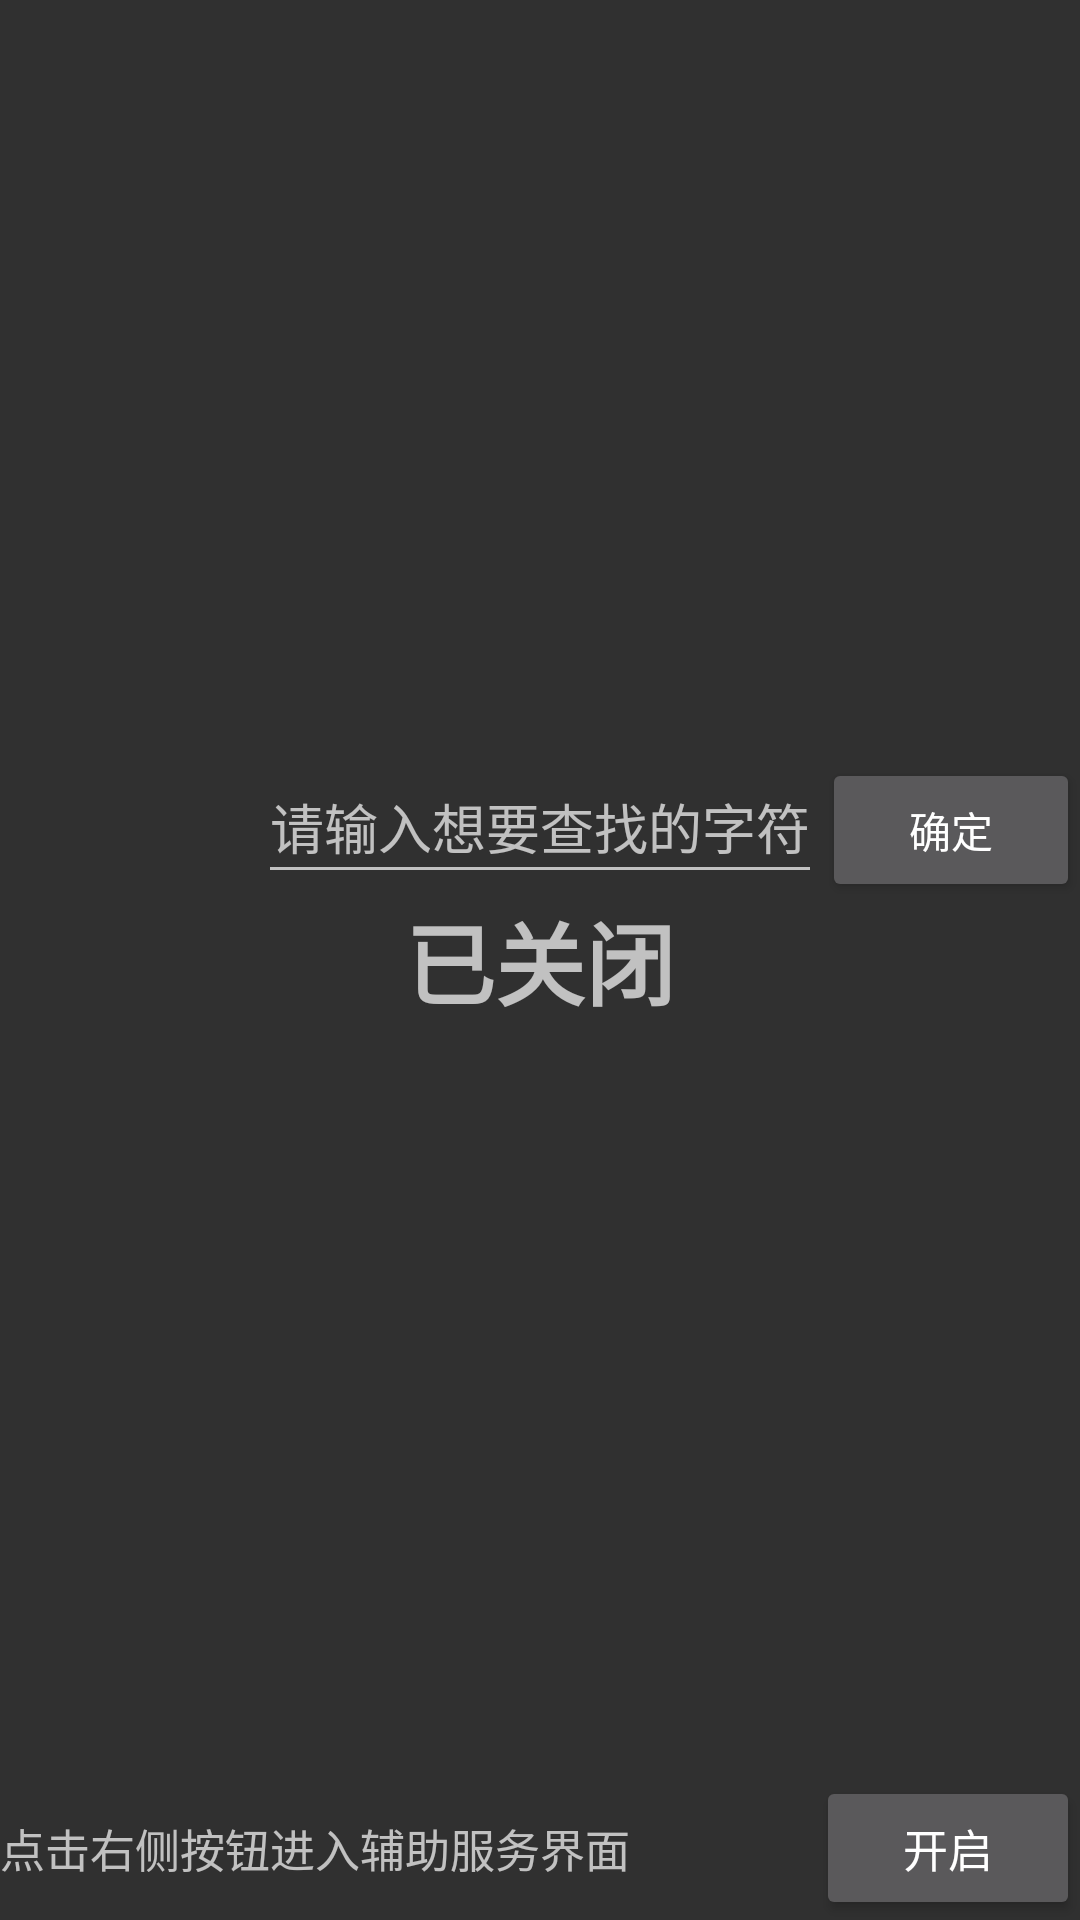

Reconstruct the res/layout file that produces this screen, plus the resources it refers to.
<!-- AndroidManifest.xml: application theme Theme.AppCompat.NoActionBar -->
<!-- res/layout/home.xml -->
<?xml version="1.0" encoding="utf-8"?>
<RelativeLayout xmlns:android="http://schemas.android.com/apk/res/android"
    xmlns:tools="http://schemas.android.com/tools"
    android:layout_width="match_parent"
    android:layout_height="match_parent"
    tools:context=".MainActivity"
    android:layout_margin="15dp">



    <TextView
        android:id="@+id/tv_ifclose_service"
        android:layout_width="wrap_content"
        android:layout_height="wrap_content"
        android:text="已关闭"
        android:textSize="30sp"
        android:textStyle="bold"
        android:layout_centerInParent="true"/>

    <EditText
        android:id="@+id/et_serch"
        android:layout_width="wrap_content"
        android:layout_height="wrap_content"
        android:layout_above="@id/tv_ifclose_service"
        android:layout_centerHorizontal="true"
        android:focusable="true"
        android:focusableInTouchMode="true"
        android:hint="请输入想要查找的字符"
        android:minHeight="48dp" />

    <Button
        android:id="@+id/btn_hf_confirm"
        android:layout_width="wrap_content"
        android:layout_height="wrap_content"
        android:text="确定"
        android:layout_toRightOf="@id/et_serch"
        android:layout_alignBaseline="@id/et_serch" />

    <RelativeLayout
        android:layout_width="match_parent"
        android:layout_height="wrap_content"
        android:layout_alignParentBottom="true">

        <TextView
            android:layout_width="wrap_content"
            android:layout_height="wrap_content"
            android:layout_alignBaseline="@id/btn_start_server"
            android:layout_alignParentLeft="true"
            android:layout_marginLeft="0dp"
            android:layout_marginRight="0dp"
            android:layout_marginBottom="11dp"
            android:layout_toLeftOf="@id/btn_start_server"
            android:text="点击右侧按钮进入辅助服务界面"
            android:textSize="15sp" />

        <Button
            android:id="@+id/btn_start_server"
            android:layout_width="wrap_content"
            android:layout_height="wrap_content"
            android:layout_alignParentRight="true"
            android:layout_alignParentBottom="true"
            android:text="开启"
            android:textSize="15sp" />

    </RelativeLayout>

</RelativeLayout>
<!-- resources referenced by this layout -->
<resources>

</resources>
